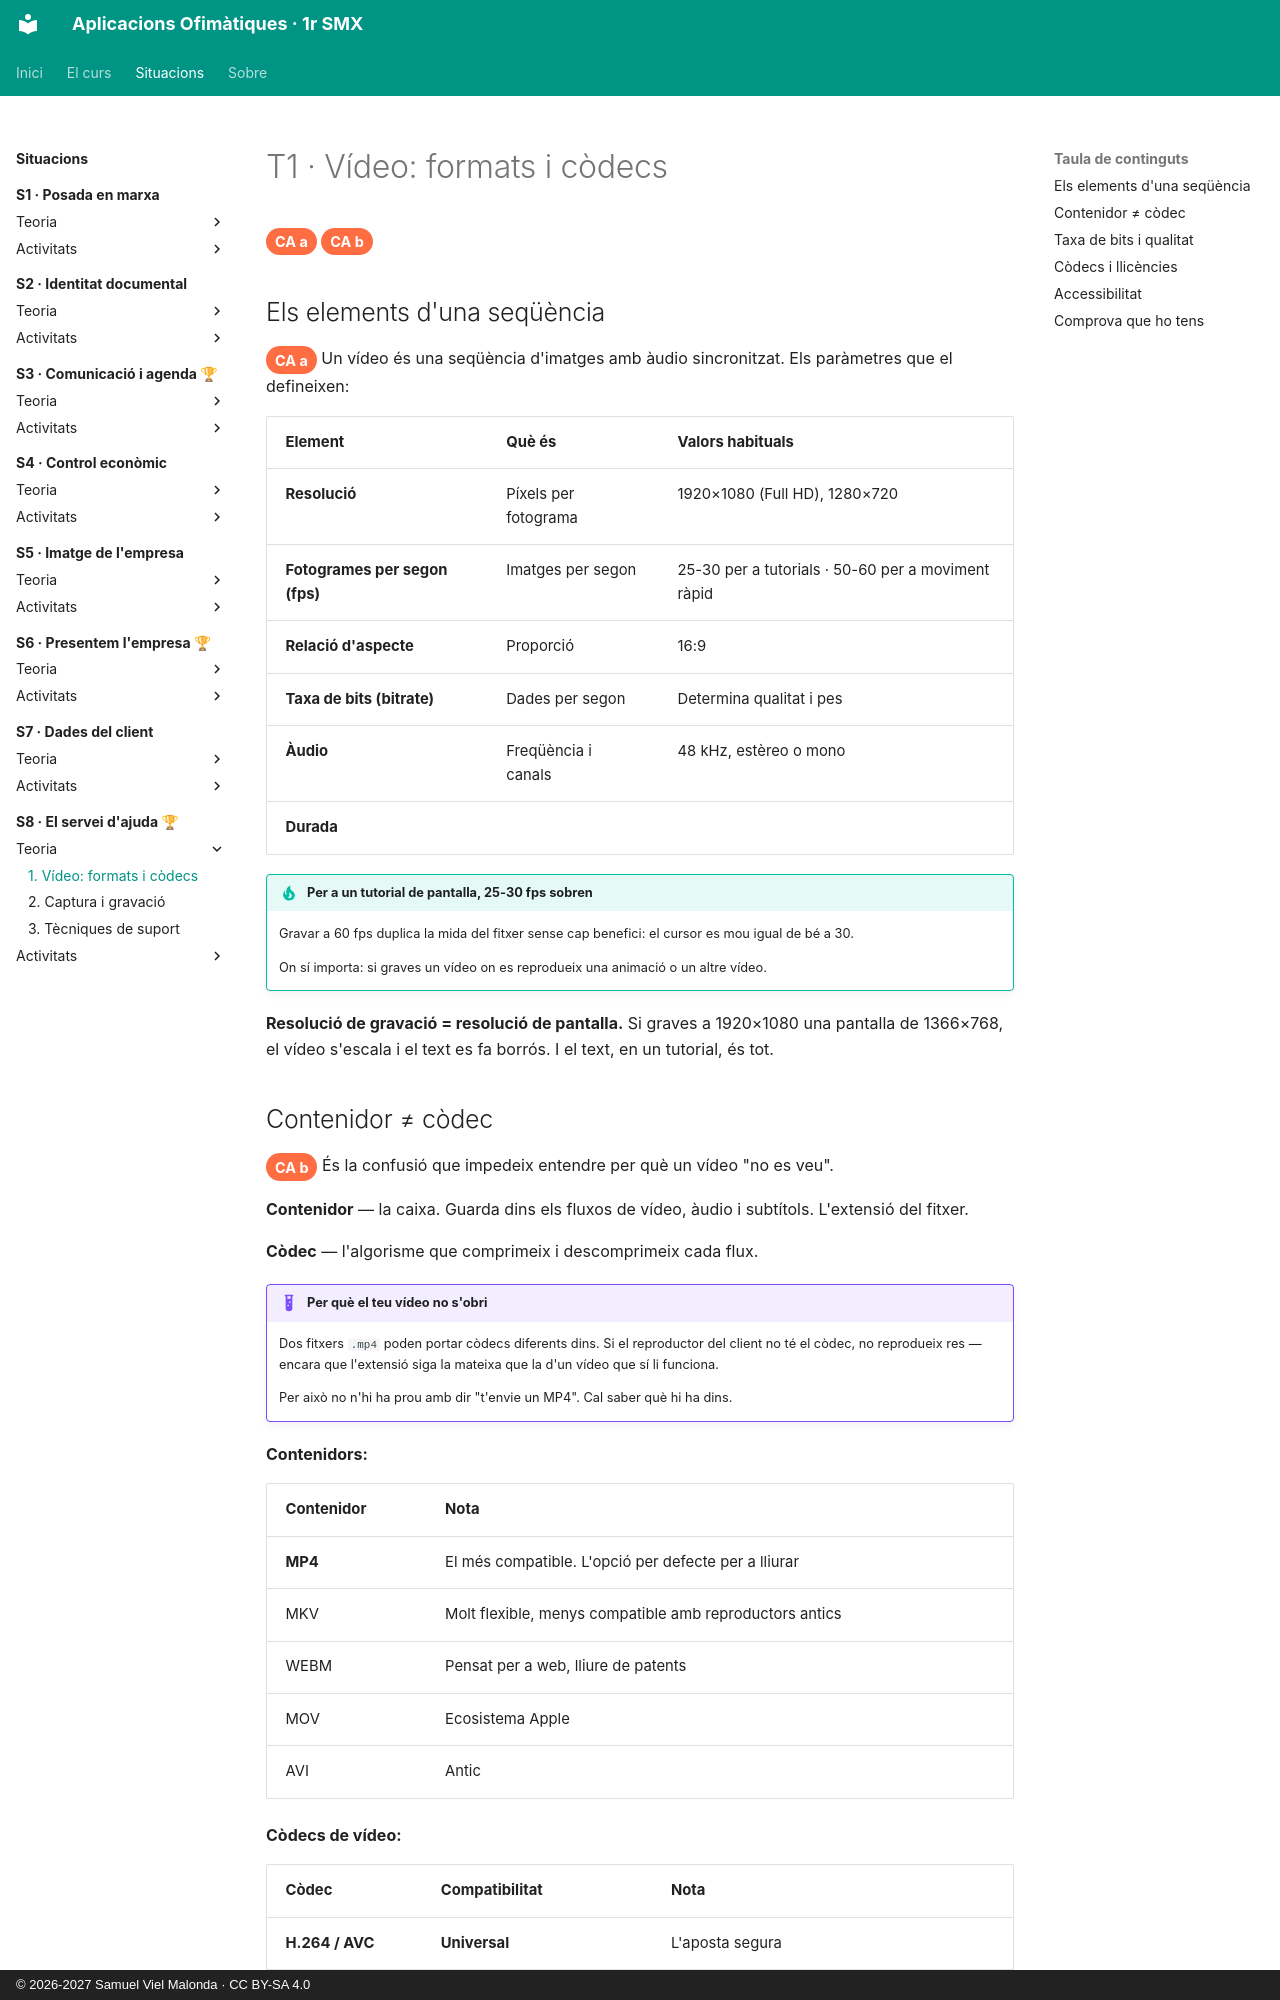

repository: samuelviel/AOF_SMX_2627 · page: S8_Servei_ajuda/teoria/1_video/index.html · generator: mkdocs · copyright: © 2026-2027 Samuel Viel Malonda · CC BY-SA 4.0

# T1 · Vídeo: formats i còdecs

<span class="ca">CA a</span> <span class="ca">CA b</span>

## Els elements d'una seqüència

<span class="ca">CA a</span> Un vídeo és una seqüència d'imatges amb àudio sincronitzat. Els paràmetres que el defineixen:

| Element | Què és | Valors habituals |
| --- | --- | --- |
| **Resolució** | Píxels per fotograma | 1920×1080 (Full HD), 1280×720 |
| **Fotogrames per segon (fps)** | Imatges per segon | 25-30 per a tutorials · 50-60 per a moviment ràpid |
| **Relació d'aspecte** | Proporció | 16:9 |
| **Taxa de bits (bitrate)** | Dades per segon | Determina qualitat i pes |
| **Àudio** | Freqüència i canals | 48 kHz, estèreo o mono |
| **Durada** | | |

!!! tip "Per a un tutorial de pantalla, 25-30 fps sobren"
    Gravar a 60 fps duplica la mida del fitxer sense cap benefici: el cursor es mou igual de bé a 30.

    On sí importa: si graves un vídeo on es reprodueix una animació o un altre vídeo.

**Resolució de gravació = resolució de pantalla.** Si graves a 1920×1080 una pantalla de 1366×768, el vídeo s'escala i el text es fa borrós. I el text, en un tutorial, és tot.
